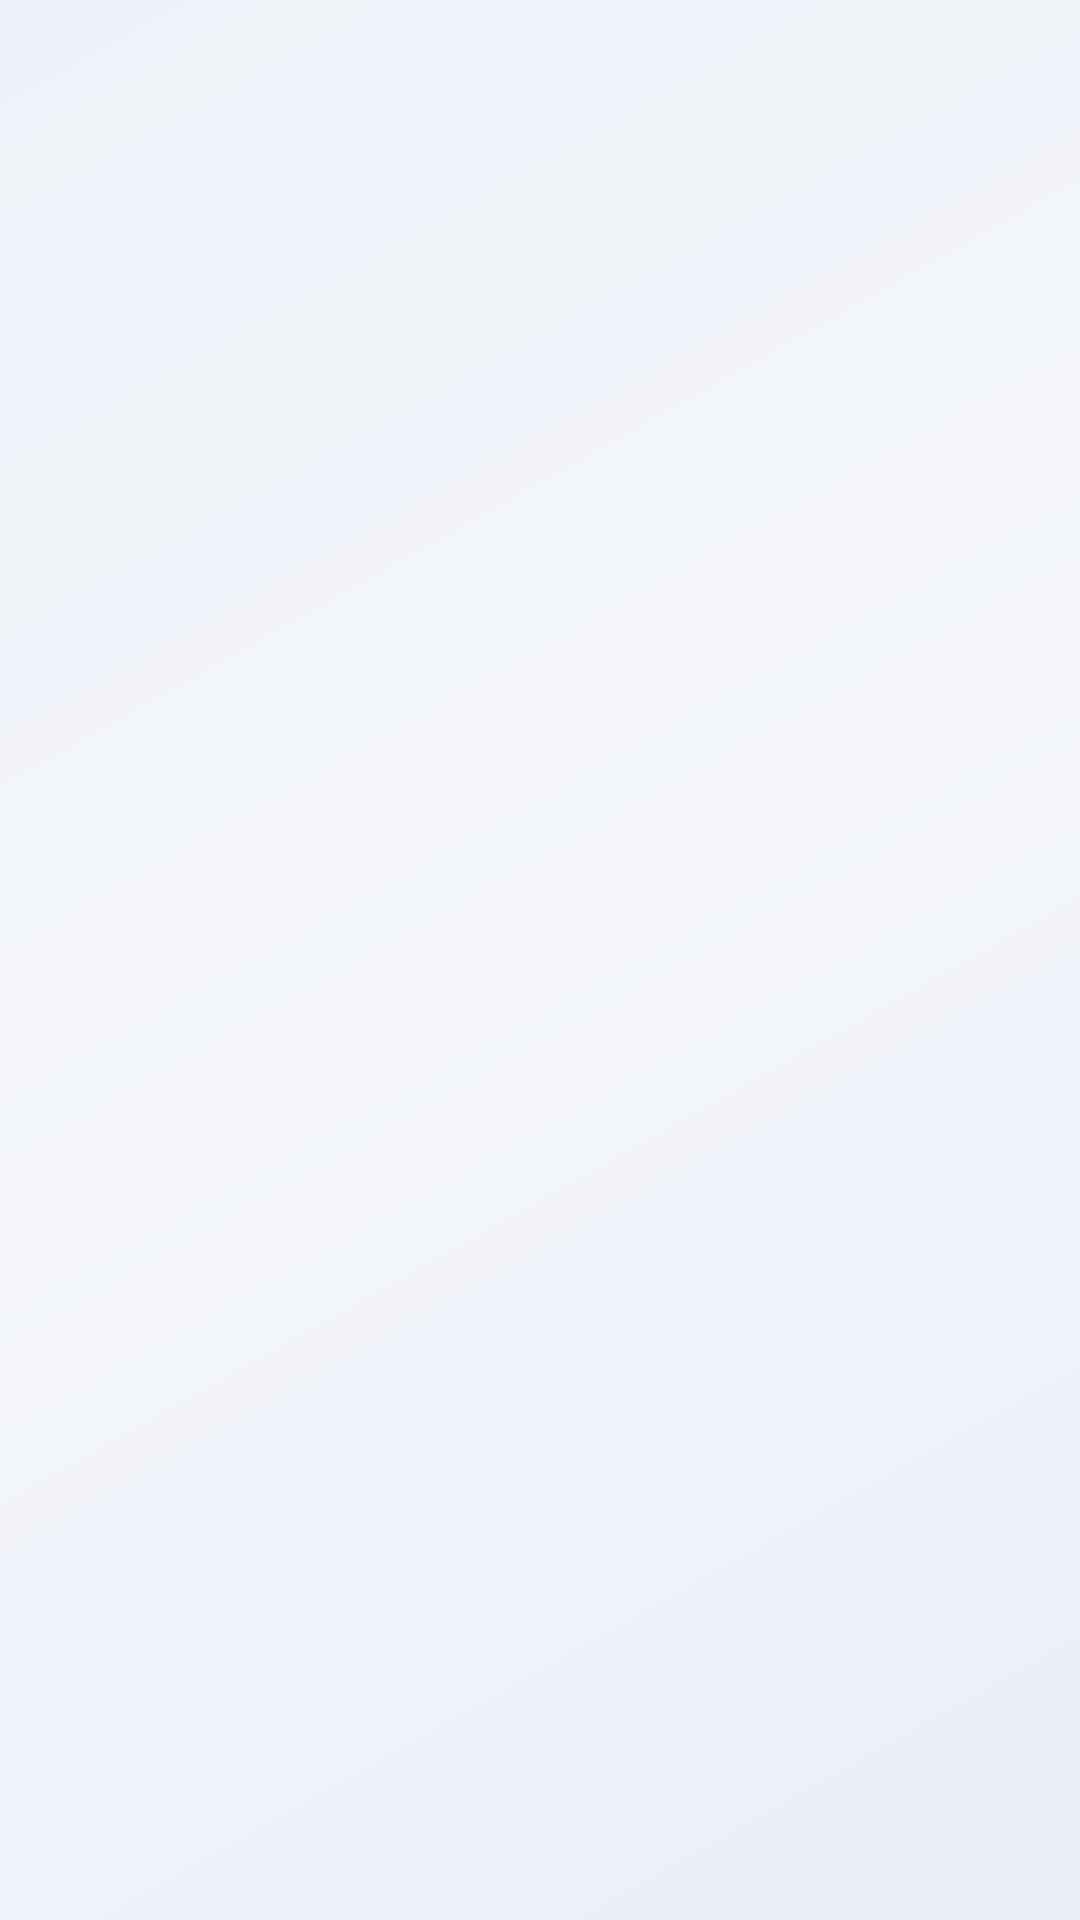

Reconstruct the res/layout file that produces this screen, plus the resources it refers to.
<!-- AndroidManifest.xml: application theme Theme.VideoDownloader -->
<!-- res/layout/activity_wifi_signal.xml -->
<?xml version="1.0" encoding="utf-8"?>
<LinearLayout xmlns:android="http://schemas.android.com/apk/res/android"
    xmlns:app="http://schemas.android.com/apk/res-auto"
    android:layout_width="match_parent"
    android:layout_height="match_parent"
    android:background="@drawable/ios_bg_gradient"
    android:fitsSystemWindows="true"
    android:orientation="vertical">

    
    <com.google.android.material.tabs.TabLayout
        android:id="@+id/tabLayout"
        style="@style/Widget.iOS.SegmentedControl"
        android:layout_width="match_parent"
        android:layout_height="wrap_content"
        android:layout_marginStart="@dimen/screen_side"
        android:layout_marginTop="@dimen/space_4"
        android:layout_marginEnd="@dimen/screen_side"
        android:minHeight="@dimen/touch_target_min" />

    <androidx.viewpager2.widget.ViewPager2
        android:id="@+id/viewPager"
        android:layout_width="match_parent"
        android:layout_height="0dp"
        android:layout_weight="1" />

</LinearLayout>
<!-- resources referenced by this layout -->
<resources>
  <dimen name="screen_side">20dp</dimen>
  <dimen name="space_4">16dp</dimen>
  <dimen name="touch_target_min">48dp</dimen>
  <!-- drawable ios_bg_gradient (drawable) -->
  <?xml version="1.0" encoding="utf-8"?>
  <shape xmlns:android="http://schemas.android.com/apk/res/android"
      android:shape="rectangle">
      <gradient
          android:angle="135"
          android:startColor="@color/bg_gradient_top"
          android:centerColor="@color/bg_gradient_center"
          android:endColor="@color/bg_gradient_bottom"
          android:type="linear" />
  </shape>
  <style name="Widget.iOS.SegmentedControl" parent="Widget.Design.TabLayout">
          <item name="android:background">@drawable/ios_glass_field</item>
          <item name="tabMode">fixed</item>
          <item name="tabIndicatorColor">@color/ios_blue</item>
          <item name="tabIndicatorFullWidth">false</item>
          <item name="tabSelectedTextColor">@color/ios_blue</item>
          <item name="tabTextColor">@color/text_secondary</item>
      </style>
  <style name="Theme.VideoDownloader" parent="Theme.MaterialComponents.Light.NoActionBar">
          <item name="colorPrimary">@color/ios_blue</item>
          <item name="colorPrimaryVariant">@color/ios_indigo</item>
          <item name="colorOnPrimary">@color/white</item>
          <item name="colorSecondary">@color/ios_cyan</item>
          <item name="colorOnSecondary">@color/white</item>
          <item name="colorError">@color/ios_red</item>
          <item name="android:statusBarColor">@android:color/transparent</item>
          <item name="android:navigationBarColor">@android:color/transparent</item>
          <item name="android:windowLightStatusBar">true</item>
          <item name="android:windowBackground">@drawable/ios_bg_gradient</item>
          <item name="android:textColorPrimary">@color/text_primary</item>
          <item name="android:textColorSecondary">@color/text_secondary</item>
          <item name="materialButtonStyle">@style/Widget.iOS.Button</item>
          <item name="editTextStyle">@style/Widget.iOS.EditText</item>
          <item name="android:windowDrawsSystemBarBackgrounds">true</item>
      </style>
  <color name="bg_gradient_top">#FFE9EEF7</color>
  <color name="bg_gradient_center">#FFF4F6FB</color>
  <color name="bg_gradient_bottom">#FFEEF2F8</color>
  <color name="ios_blue">#007AFF</color>
  <color name="text_secondary">#FF6C6C78</color>
  <color name="ios_indigo">#5856D6</color>
  <color name="white">#FFFFFFFF</color>
  <color name="ios_cyan">#32ADE6</color>
  <color name="ios_red">#FF3B30</color>
  <color name="text_primary">#FF1C1C1E</color>
  <style name="Widget.iOS.Button" parent="Widget.MaterialComponents.Button">
          <item name="cornerRadius">@dimen/control_corner</item>
          <item name="android:textAllCaps">false</item>
          <item name="android:textSize">16sp</item>
          <item name="android:letterSpacing">0</item>
          <item name="android:fontFamily">sans-serif-medium</item>
          <item name="android:paddingTop">12dp</item>
          <item name="android:paddingBottom">12dp</item>
          <item name="android:minHeight">@dimen/touch_target_min</item>
          <item name="elevation">0dp</item>
          <item name="rippleColor">@color/ds_ripple_primary</item>
      </style>
  <style name="Widget.iOS.EditText" parent="Widget.AppCompat.EditText">
          <item name="android:background">@drawable/ios_glass_field</item>
          <item name="android:textColor">@color/text_primary</item>
          <item name="android:textColorHint">@color/text_tertiary</item>
          <item name="android:textSize">15sp</item>
          <item name="android:padding">14dp</item>
      </style>
  <dimen name="control_corner">16dp</dimen>
  <color name="ds_ripple_primary">#33007AFF</color>
  <color name="text_tertiary">#FF9A9AA4</color>
</resources>
